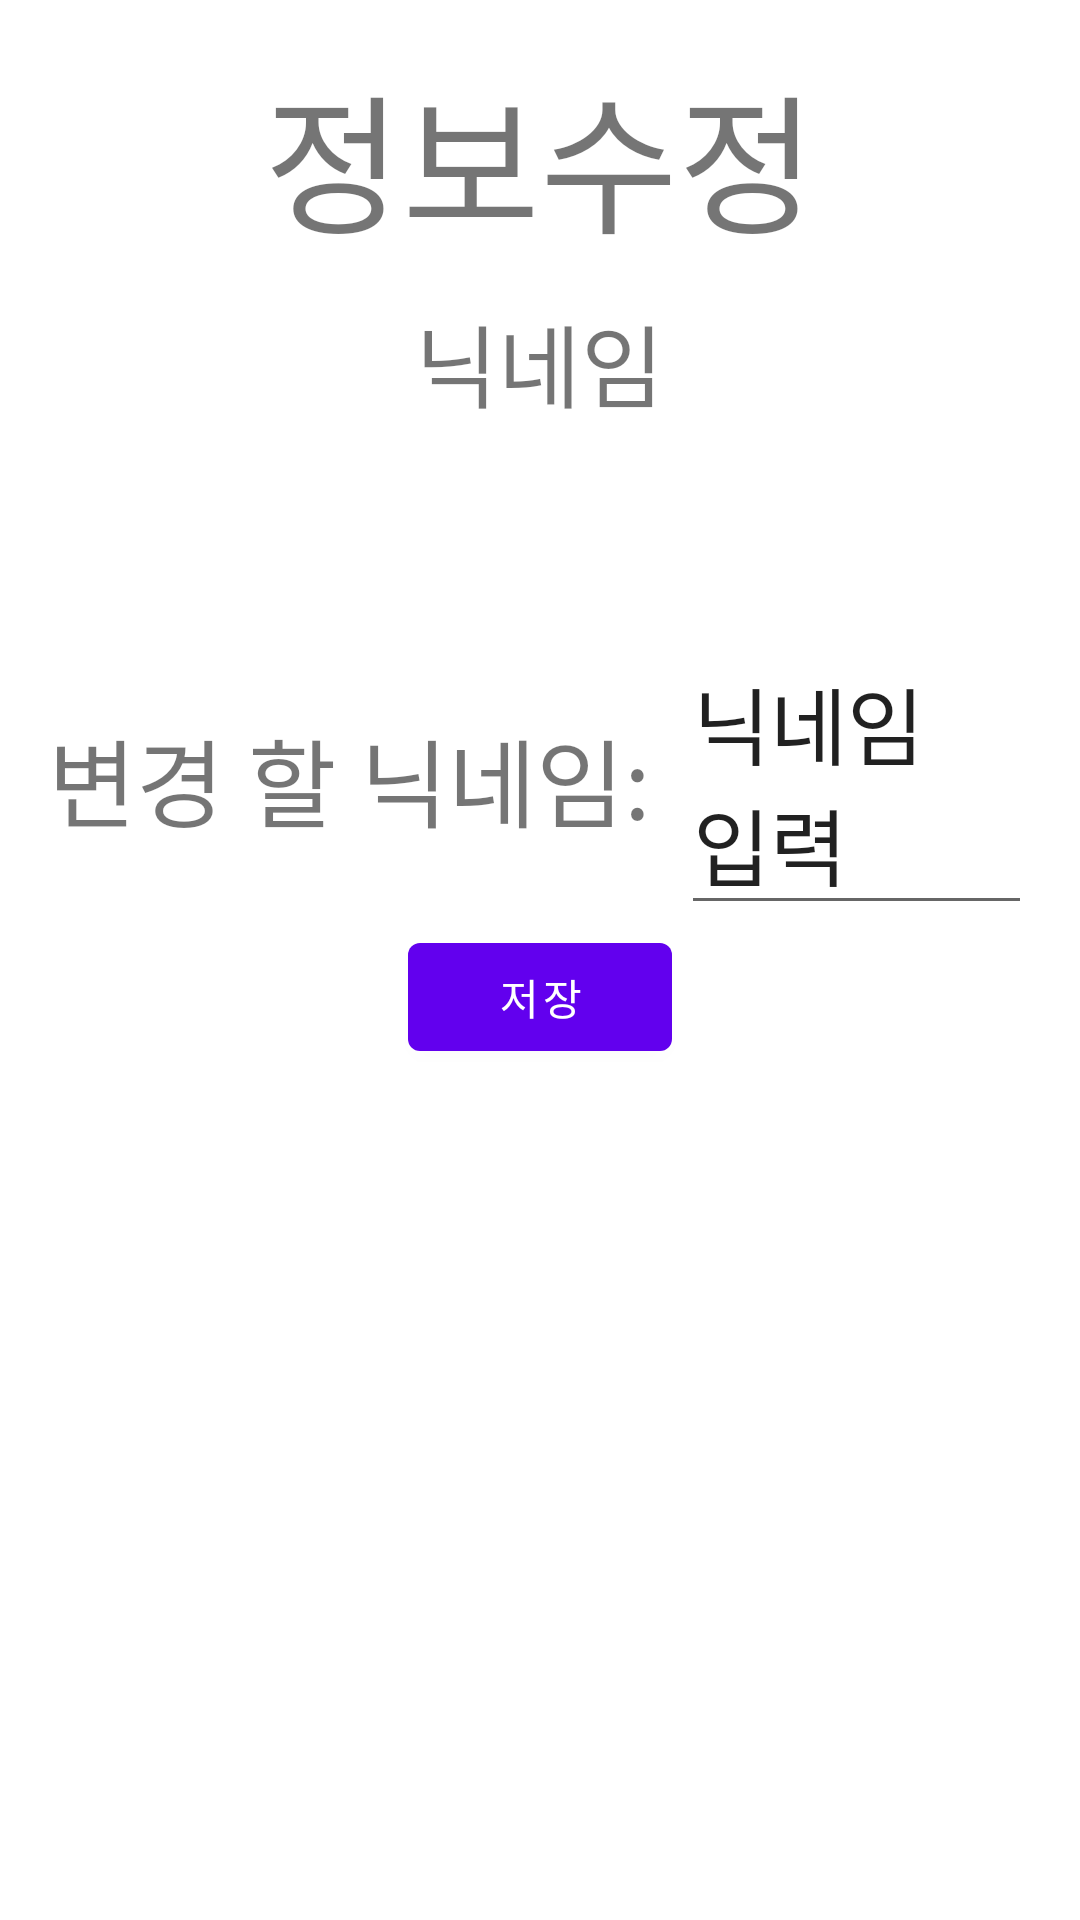

Here is an Android app screen rendered from its layout file. Give the layout XML and the strings, colors and styles it references.
<!-- AndroidManifest.xml: activity theme Theme.ShareRoutine.NoActionBar -->
<!-- res/layout/fragment_user_edit.xml -->
<?xml version="1.0" encoding="utf-8"?>
<FrameLayout xmlns:android="http://schemas.android.com/apk/res/android"
    xmlns:tools="http://schemas.android.com/tools"
    android:layout_width="match_parent"
    android:layout_height="match_parent"
    xmlns:app="http://schemas.android.com/apk/res-auto"
    tools:context=".ui.user.UserEditFragment">

    <LinearLayout
        android:layout_width="match_parent"
        android:layout_height="wrap_content"
        android:padding="16dp"
        app:layout_constraintStart_toStartOf="parent"
        app:layout_constraintTop_toTopOf="parent"
        android:orientation="vertical"
        android:gravity="center">

        <TextView
            android:layout_width="wrap_content"
            android:layout_height="wrap_content"
            android:textSize="50sp"
            android:text="정보수정" />
        <TextView
            android:layout_width="wrap_content"
            android:layout_height="wrap_content"
            android:textSize="30sp"
            android:layout_margin="10sp"
            android:text="닉네임" />
        <TextView
            android:id="@+id/tv_nickname"
            android:layout_width="wrap_content"
            android:layout_height="wrap_content"
            android:textSize="30sp" />



        <LinearLayout
            android:layout_width="match_parent"
            android:layout_height="wrap_content"
            android:orientation="horizontal"
            app:layout_constraintStart_toStartOf="parent"
            app:layout_constraintTop_toTopOf="parent"
            android:paddingTop="18dp"
            android:gravity="center">

            <TextView
                android:layout_width="wrap_content"
                android:layout_height="wrap_content"
                android:textSize="32sp"
                android:text="변경 할 닉네임:" />

            <EditText
                android:id="@+id/edit_nickname"
                android:layout_width="wrap_content"
                android:layout_height="wrap_content"
                android:layout_marginLeft="10dp"
                android:textSize="28sp"
                android:text="닉네임 입력" />

        </LinearLayout>
        <Button
            android:id="@+id/edit_nickname_button"
            android:layout_width="wrap_content"
            android:layout_height="wrap_content"
            android:text="저장"/>
    </LinearLayout>


</FrameLayout>
<!-- resources referenced by this layout -->
<resources>
  <style name="Theme.ShareRoutine.NoActionBar">
          <item name="windowActionBar">false</item>
          <item name="windowNoTitle">true</item>
      </style>
</resources>
